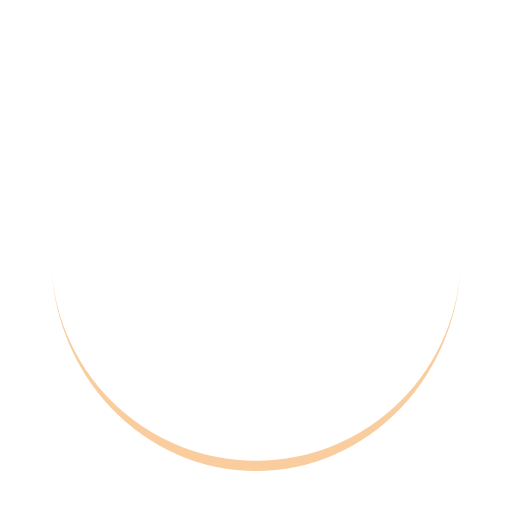
t = 0.00 s
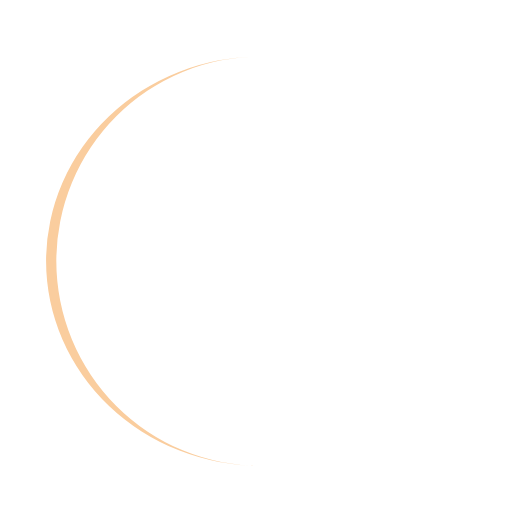
t = 0.25 s
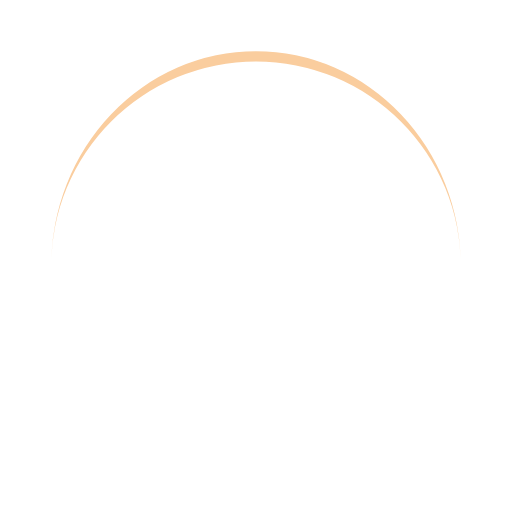
t = 0.50 s
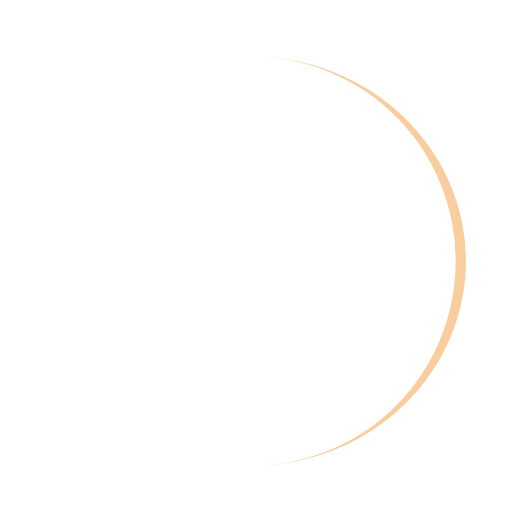
t = 0.75 s

The animated SVG that drew these frames (rendered in a browser with its animation timeline set to each time). Animation: 1 SMIL element (animateTransform=1); one cycle of 1.00 s, repeats indefinitely.

<?xml version="1.0" encoding="utf-8"?>
<svg xmlns="http://www.w3.org/2000/svg" xmlns:xlink="http://www.w3.org/1999/xlink" style="margin: auto; background: none; display: block; shape-rendering: auto;" width="200px" height="200px" viewBox="0 0 100 100" preserveAspectRatio="xMidYMid">
<path d="M10 50A40 40 0 0 0 90 50A40 42 0 0 1 10 50" fill="#facd9e" stroke="none">
  <animateTransform attributeName="transform" type="rotate" dur="1s" repeatCount="indefinite" keyTimes="0;1" values="0 50 51;360 50 51"></animateTransform>
</path>
<!-- [ldio] generated by https://loading.io/ --></svg>
